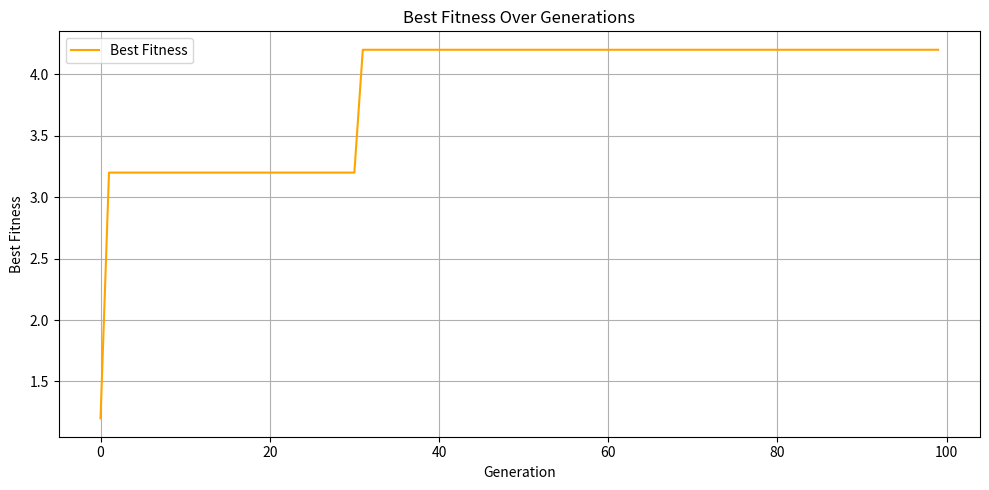
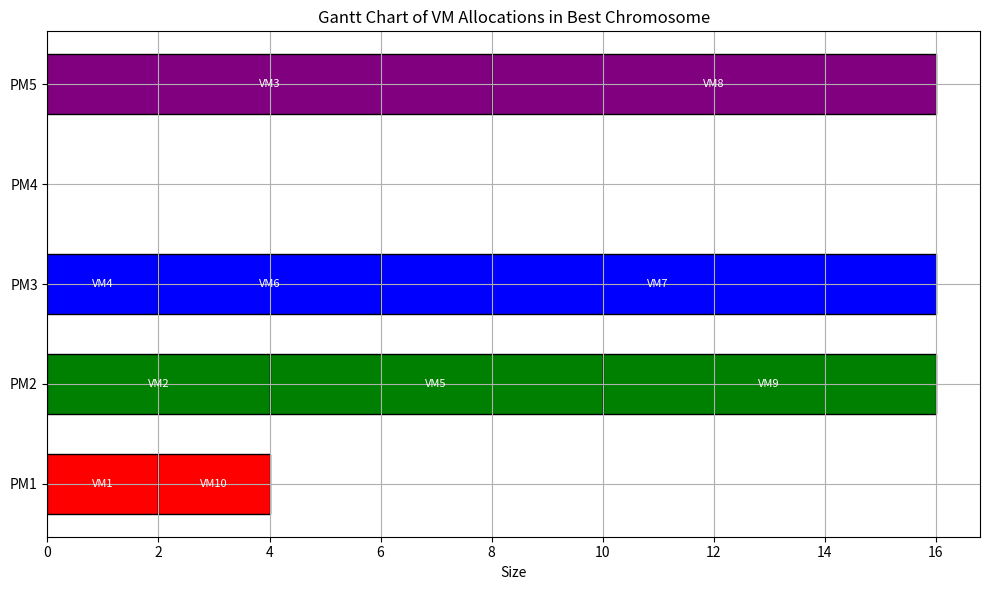

Python code for these plots, in order:
import random
import matplotlib.pyplot as plt


def fitness_function(chromosomes):
    scores = len(chromosomes) * [0]
    VM = {1: 2, 2: 4, 3: 8, 4: 2, 5: 6, 6: 4, 7: 10, 8: 8, 9: 6, 10: 2}
    for i in range(len(chromosomes)):
        Remaining_Space = {1: 16, 2: 16, 3: 16, 4: 16, 5: 16}
        exceedLimit = False
        chromosome = chromosomes[i]
        for j in range(len(chromosome)):
            if VM[j + 1] > Remaining_Space[chromosome[j]]:
                scores[i] = -1
                exceedLimit = True
                break
            else:
                Remaining_Space[chromosome[j]] -= VM[j + 1]
        if exceedLimit:
            continue
        for value in Remaining_Space.values():
            if value == 16:
                scores[i] += 1.2
            elif value == 0:
                scores[i] += 1
    return [(scores[i]) for i in range(len(chromosomes))]


def tournament_selection(chromosomes, fitnesses, k=2):
    parents = []
    for _ in range(len(chromosomes)):
        tournament = random.sample(range(len(chromosomes)), k)
        best = max(tournament, key=fitnesses.__getitem__)
        parents.append(chromosomes[best])
    return parents


def one_point_crossover(parents):
    children = []
    for i in range(0, len(parents), 2):
        p1 = parents[i]
        p2 = parents[i + 1]
        point = random.randint(1, len(p1) - 1)
        c1 = p1[:point] + p2[point:]
        c2 = p2[:point] + p1[point:]
        children.extend([c1, c2])
    return children

def two_point_crossover(parents):
    children = []
    for i in range(0, len(parents), 2):
        p1 = parents[i]
        p2 = parents[i + 1]
        point1 = random.randint(0, len(p1) - 2)
        point2 = random.randint(point1 + 1, len(p1) - 1)
        c1 = p1[:point1] + p2[point1:point2] + p1[point2:]
        c2 = p2[:point1] + p1[point1:point2] + p2[point2:]
        children.extend([c1, c2])
    return children


chromosomes = []
for _ in range(50):
    chromosome = [random.randint(1, 5) for _ in range(10)]
    chromosomes.append(chromosome)

best_fitness = max(fitness_function(chromosomes))
best_chromosome = []
fitness_progress = []

for generation in range(100):
    fitnesses = fitness_function(chromosomes)
    parents = tournament_selection(chromosomes, fitnesses)
    max_fitness = max(fitnesses)
    best_fitness = max(best_fitness, max_fitness)
    fitness_progress.append(best_fitness)
    if best_fitness == max_fitness:
        index = fitnesses.index(max_fitness)
        best_chromosome = chromosomes[index]
    #هر دو پیاده سازی شده اند
    children = one_point_crossover(parents)
    # children = two_point_crossover(parents)

    for child in children:
        if random.random() < 0.2:
            index = random.randint(0, 9)
            old_pm = child[index]
            new_pm = random.randint(1, 5)
            while new_pm == old_pm:
                new_pm = random.randint(1, 5)
            child[index] = new_pm

    chromosomes = children


print("Best chromosome:", best_chromosome)
print("Best fitness:", best_fitness)

plt.figure(figsize=(10, 5))
plt.plot(fitness_progress, label="Best Fitness", color="orange")
plt.xlabel("Generation")
plt.ylabel("Best Fitness")
plt.title("Best Fitness Over Generations")
plt.grid(True)
plt.legend()
plt.tight_layout()
plt.show()

VM = {1: 2, 2: 4, 3: 8, 4: 2, 5: 6, 6: 4, 7: 10, 8: 8, 9: 6, 10: 2}
PM_labels = {1: "PM1", 2: "PM2", 3: "PM3", 4: "PM4", 5: "PM5"}

pm_bars = {1: [], 2: [], 3: [], 4: [], 5: []}
current_time = {1: 0, 2: 0, 3: 0, 4: 0, 5: 0}

for vm_index, pm in enumerate(best_chromosome):
    vm_id = vm_index + 1
    duration = VM[vm_id]
    start = current_time[pm]
    end = start + duration
    pm_bars[pm].append((start, duration, f"VM{vm_id}"))
    current_time[pm] = end

fig, ax = plt.subplots(figsize=(10, 6))
colors = ['red', 'green', 'blue', 'orange', 'purple']
for i, pm in enumerate(pm_bars.keys()):
    for bar in pm_bars[pm]:
        ax.barh(y=i, width=bar[1], left=bar[0], height=0.6, align='center', color=colors[i], edgecolor='black')
        ax.text(bar[0] + bar[1] / 2, i, bar[2], va='center', ha='center', color='white', fontsize=8)

ax.set_yticks(range(5))
ax.set_yticklabels([PM_labels[pm] for pm in pm_bars.keys()])
ax.set_xlabel("Size")
ax.set_title("Gantt Chart of VM Allocations in Best Chromosome")
plt.grid(True)
plt.tight_layout()
plt.show()
